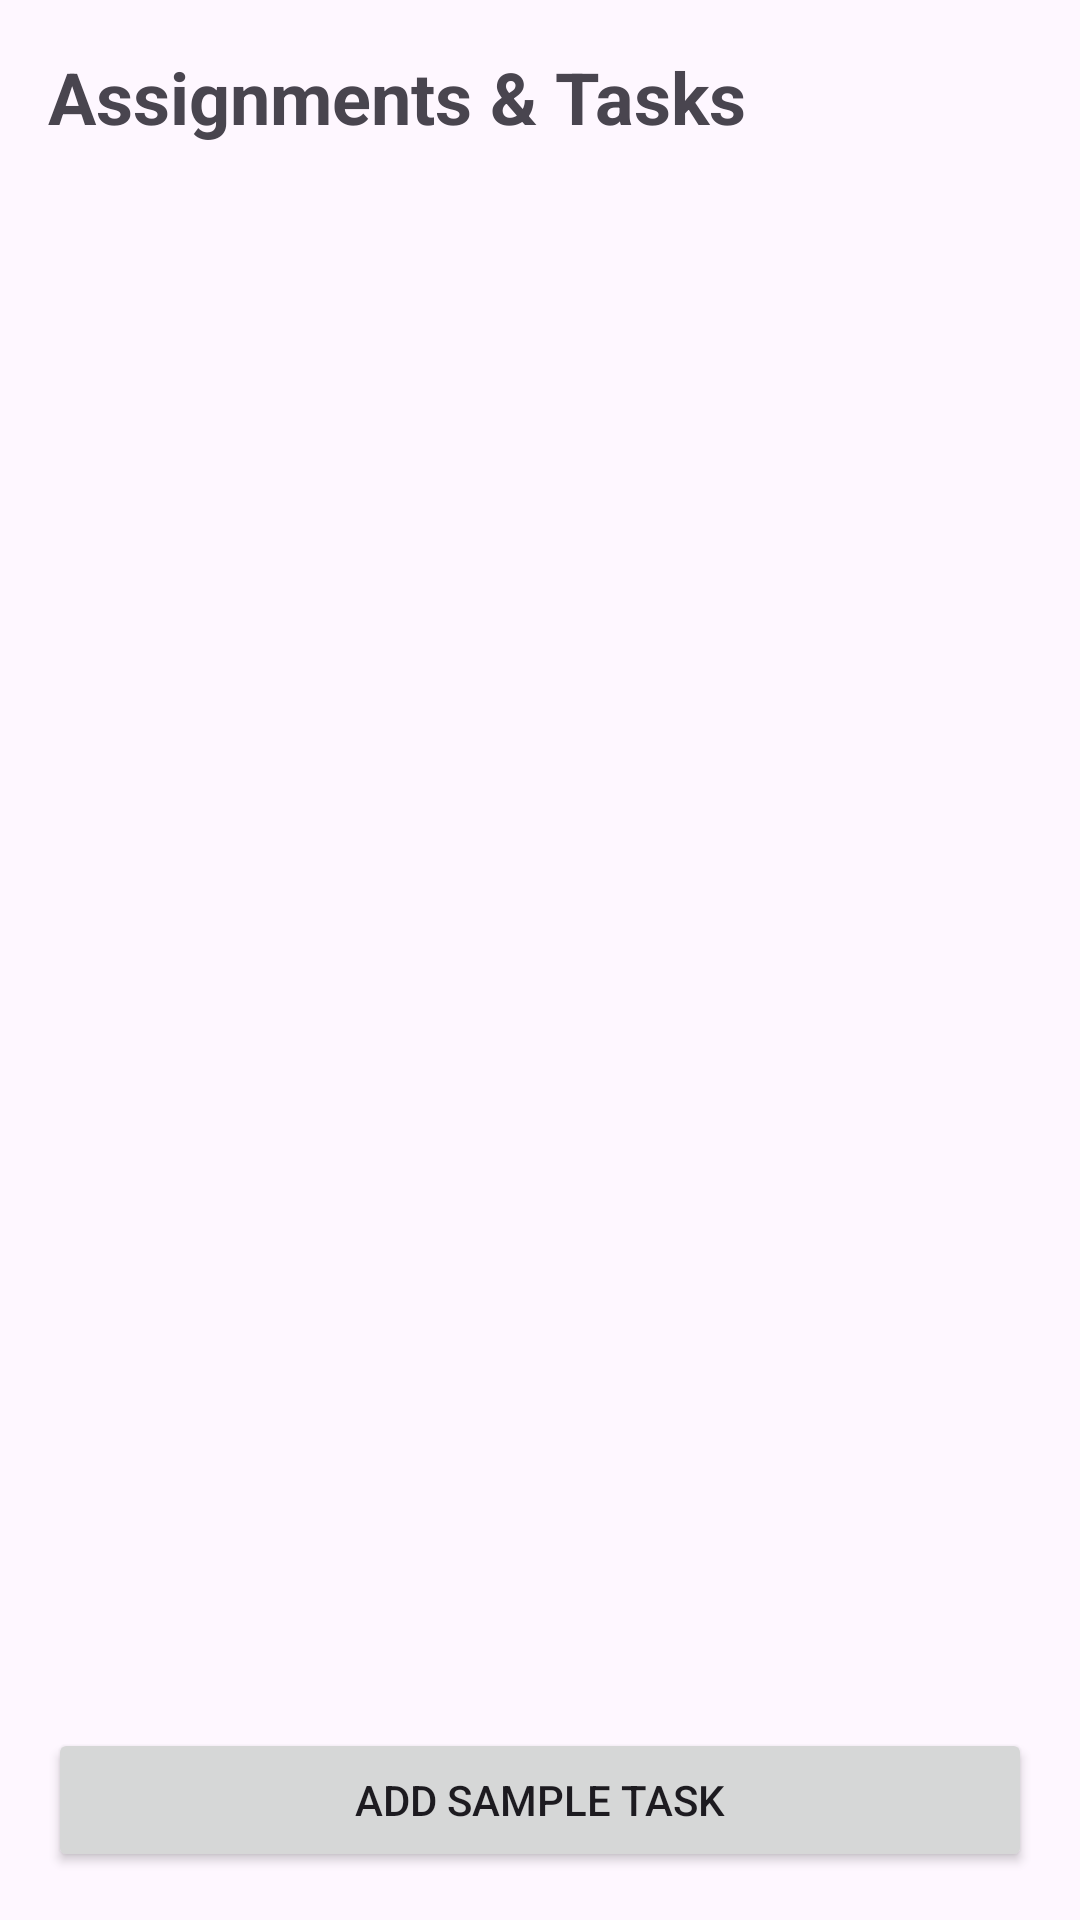

Produce the Android XML layout that renders to this screen, including the resource entries it uses.
<!-- AndroidManifest.xml: application theme Theme.CampusStudyApp -->
<!-- res/layout/activity_tasks.xml -->
<?xml version="1.0" encoding="utf-8"?>
<androidx.constraintlayout.widget.ConstraintLayout xmlns:android="http://schemas.android.com/apk/res/android"
    xmlns:app="http://schemas.android.com/apk/res-auto"
    xmlns:tools="http://schemas.android.com/tools"
    android:layout_width="match_parent"
    android:layout_height="match_parent"
    android:padding="16dp"
    tools:context=".TasksActivity">

    <TextView
        android:id="@+id/tvTitle"
        android:layout_width="wrap_content"
        android:layout_height="wrap_content"
        android:text="Assignments &amp; Tasks"
        android:textSize="24sp"
        android:textStyle="bold"
        app:layout_constraintTop_toTopOf="parent"
        app:layout_constraintStart_toStartOf="parent" />

    <androidx.recyclerview.widget.RecyclerView
        android:id="@+id/rvTasks"
        android:layout_width="0dp"
        android:layout_height="0dp"
        android:layout_marginTop="16dp"
        app:layout_constraintTop_toBottomOf="@id/tvTitle"
        app:layout_constraintBottom_toTopOf="@id/btnAddTask"
        app:layout_constraintStart_toStartOf="parent"
        app:layout_constraintEnd_toEndOf="parent"
        tools:listitem="@layout/item_task" />

    <Button
        android:id="@+id/btnAddTask"
        android:layout_width="match_parent"
        android:layout_height="wrap_content"
        android:text="Add Sample Task"
        app:layout_constraintBottom_toBottomOf="parent"
        android:layout_marginTop="8dp"/>

</androidx.constraintlayout.widget.ConstraintLayout>
<!-- res/layout/item_task.xml (included above) -->
<?xml version="1.0" encoding="utf-8"?>
<androidx.cardview.widget.CardView xmlns:android="http://schemas.android.com/apk/res/android"
    xmlns:app="http://schemas.android.com/apk/res-auto"
    android:layout_width="match_parent"
    android:layout_height="wrap_content"
    android:layout_margin="8dp"
    app:cardCornerRadius="8dp"
    app:cardElevation="4dp">

    <LinearLayout
        android:layout_width="match_parent"
        android:layout_height="wrap_content"
        android:orientation="vertical"
        android:padding="16dp">

        <TextView
            android:id="@+id/tvTaskTitle"
            android:layout_width="match_parent"
            android:layout_height="wrap_content"
            android:textSize="16sp"
            android:textStyle="bold"
            android:textColor="#202124"/>

        <TextView
            android:id="@+id/tvDueDate"
            android:layout_width="match_parent"
            android:layout_height="wrap_content"
            android:textSize="14sp"
            android:textColor="#5F6368"/>

        <TextView
            android:id="@+id/tvStatus"
            android:layout_width="match_parent"
            android:layout_height="wrap_content"
            android:textSize="14sp"
            android:textColor="#137333"
            android:textStyle="italic"/>
    </LinearLayout>
</androidx.cardview.widget.CardView>
<!-- resources referenced by this layout -->
<resources>
  <style name="Theme.CampusStudyApp" parent="Base.Theme.CampusStudyApp" />
  <style name="Base.Theme.CampusStudyApp" parent="Theme.Material3.DayNight.NoActionBar">
          
          
      </style>
</resources>
